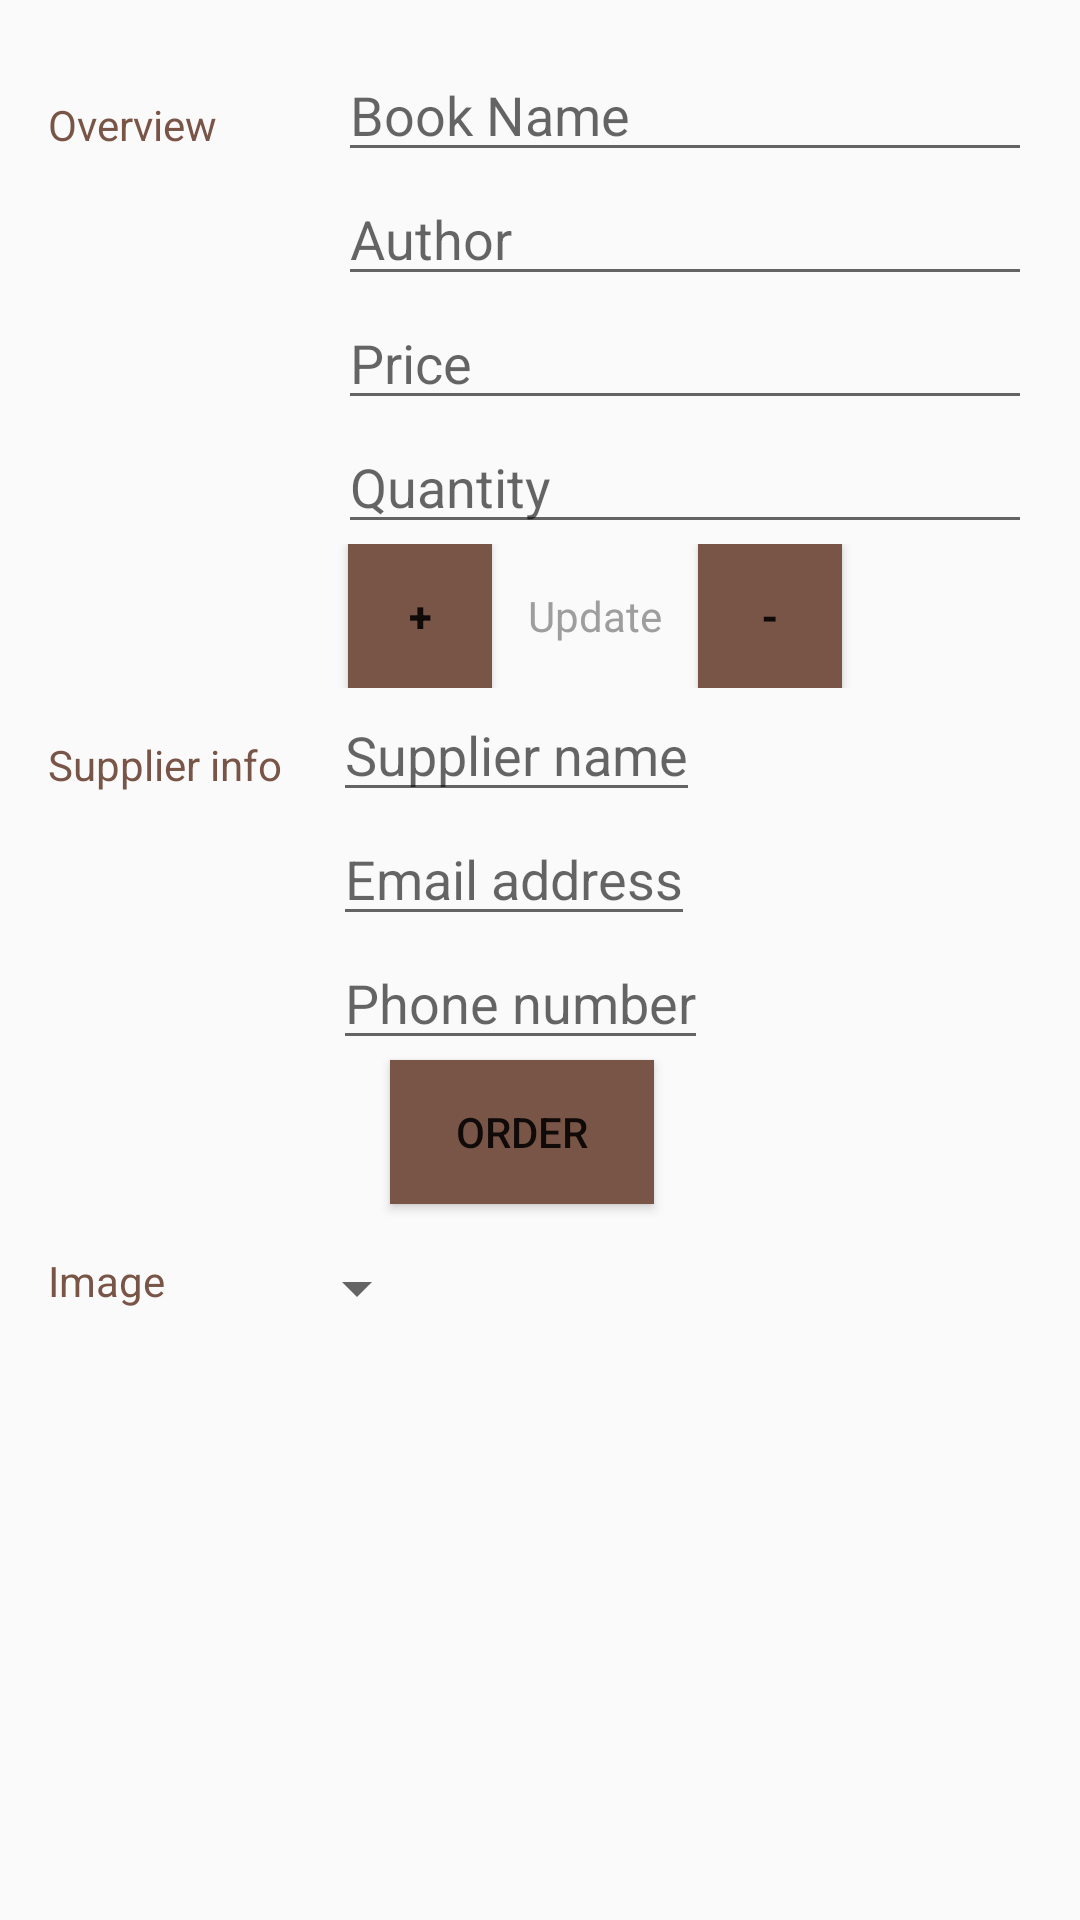

Produce the Android XML layout that renders to this screen, including the resource entries it uses.
<!-- AndroidManifest.xml: application theme AppTheme -->
<!-- res/layout/activity_book_adding.xml -->
<?xml version="1.0" encoding="utf-8"?>
<LinearLayout
    xmlns:android="http://schemas.android.com/apk/res/android"
    xmlns:tools="http://schemas.android.com/tools"
    android:layout_width="match_parent"
    android:layout_height="match_parent"
    android:orientation="vertical"
    android:padding="@dimen/activity_margin"
    tools:context="com.example.android.storeapp.BookAddingActivity">

    <LinearLayout
        android:orientation="horizontal"
        android:layout_width="match_parent"
        android:layout_height="wrap_content">

        <TextView
            android:id="@+id/overview"
            android:text="@string/overview"
            android:paddingTop="16dp"
            android:textColor="@color/colorPrimary"
            android:layout_width="wrap_content"
            android:layout_height="wrap_content" />

        <LinearLayout
            android:orientation="vertical"
            android:layout_weight="1"
            android:layout_width="0dp"
            android:paddingLeft="40dp"
            android:layout_height="wrap_content">

            <EditText
                android:hint="Book Name"
                android:id="@+id/book_name_adding"
                android:inputType="textCapWords"
                android:textColor="@color/colorAccent"
                android:layout_width="match_parent"
                android:layout_height="wrap_content" />

            <EditText
                android:hint="Author"
                android:inputType="textCapWords"
                android:id="@+id/book_author_adding"
                android:textColor="@color/colorAccent"
                android:layout_width="match_parent"
                android:layout_height="match_parent" />

            <EditText
                android:id="@+id/book_price_adding"
                android:hint="Price"
                android:textColor="@color/colorAccent"
                android:inputType="number"
                android:layout_width="match_parent"
                android:layout_height="match_parent" />

            <EditText
                android:id="@+id/book_quantity_adding"
                android:hint="Quantity"
                android:textColor="@color/colorAccent"
                android:inputType="number"
                android:layout_width="match_parent"
                android:layout_height="match_parent" />

        </LinearLayout>

    </LinearLayout>

    <LinearLayout
        android:orientation="horizontal"
        android:layout_width="match_parent"
        android:layout_height="wrap_content">

        <Button
            android:id="@+id/plus_adding"
            android:text="@string/plus"
            android:textStyle="bold"
            android:background="@color/colorPrimary"
            android:layout_marginLeft="100dp"
            android:layout_width="48dp"
            android:layout_height="48dp" />


        <TextView
            android:id="@+id/update_text_view"
            android:text="@string/update_quantity"
            android:layout_marginLeft="12dp"
            android:textColor="@color/colorAccent"
            android:layout_width="wrap_content"
            android:layout_height="wrap_content" />

        <Button
            android:id="@+id/minus_adding"
            android:text="@string/minus"
            android:background="@color/colorPrimary"
            android:textStyle="bold"
            android:layout_marginLeft="12dp"
            android:layout_width="48dp"
            android:layout_height="48dp" />

    </LinearLayout>


    <LinearLayout
        android:orientation="horizontal"
        android:layout_width="match_parent"
        android:layout_height="wrap_content">

        <TextView
            android:id="@+id/supplier"
            android:text="@string/supplier_info"
            android:paddingTop="16dp"
            android:textColor="@color/colorPrimary"
            android:layout_width="wrap_content"
            android:layout_height="wrap_content" />

        <LinearLayout
            android:paddingLeft="17dp"
            android:orientation="vertical"
            android:layout_width="0dp"
            android:layout_weight="1"
            android:layout_height="wrap_content">

            <EditText
                android:id="@+id/sup_name_adding"
                android:inputType="textCapWords"
                android:hint="Supplier name"
                android:textColor="@color/colorAccent"
                android:layout_width="wrap_content"
                android:layout_height="wrap_content" />

            <EditText
                android:id="@+id/sup_email_adding"
                android:hint="Email address"
                android:textColor="@color/colorAccent"
                android:inputType="textEmailAddress"
                android:layout_width="wrap_content"
                android:layout_height="wrap_content" />

            <EditText
                android:id="@+id/sup_phone_adding"
                android:hint="Phone number"
                android:inputType="phone"
                android:textColor="@color/colorAccent"
                android:layout_width="wrap_content"
                android:layout_height="wrap_content" />

        </LinearLayout>

    </LinearLayout>

    <Button
        android:id="@+id/button_order_settings_adding"
        android:layout_marginLeft="114dp"
        android:background="@color/colorPrimary"
        android:text="@string/order_edit"
        android:layout_width="wrap_content"
        android:layout_height="wrap_content" />

    <LinearLayout
        android:orientation="horizontal"
        android:layout_width="match_parent"
        android:layout_height="wrap_content">

        <TextView
            android:id="@+id/image_settings"
            android:text="@string/image"
            android:paddingTop="16dp"
            android:textColor="@color/colorPrimary"
            android:layout_width="wrap_content"
            android:layout_height="wrap_content" />

        <LinearLayout
            android:paddingTop="16dp"
            android:paddingLeft="40dp"
            android:orientation="vertical"
            android:layout_width="0dp"
            android:layout_weight="1"
            android:layout_height="wrap_content">

            <Spinner
                android:id="@+id/image_spinner_adding"
                android:spinnerMode="dropdown"
                android:layout_width="wrap_content"
                android:layout_height="wrap_content"/>

        </LinearLayout>

    </LinearLayout>




</LinearLayout>
<!-- resources referenced by this layout -->
<resources>
  <color name="colorAccent">#9e9e9e</color>
  <color name="colorPrimary">#795548</color>
  <dimen name="activity_margin">16dp</dimen>
  <string name="image">Image</string>
  <string name="minus">-</string>
  <string name="order_edit">Order</string>
  <string name="overview">Overview</string>
  <string name="plus">+</string>
  <string name="supplier_info">Supplier info</string>
  <string name="update_quantity">Update</string>
  <style name="AppTheme" parent="Theme.AppCompat.Light.DarkActionBar">
          
          <item name="colorPrimary">#795548</item>
          <item name="colorPrimaryDark">#5D4037</item>
          <item name="colorAccent">#9e9e9e</item>
      </style>
</resources>
